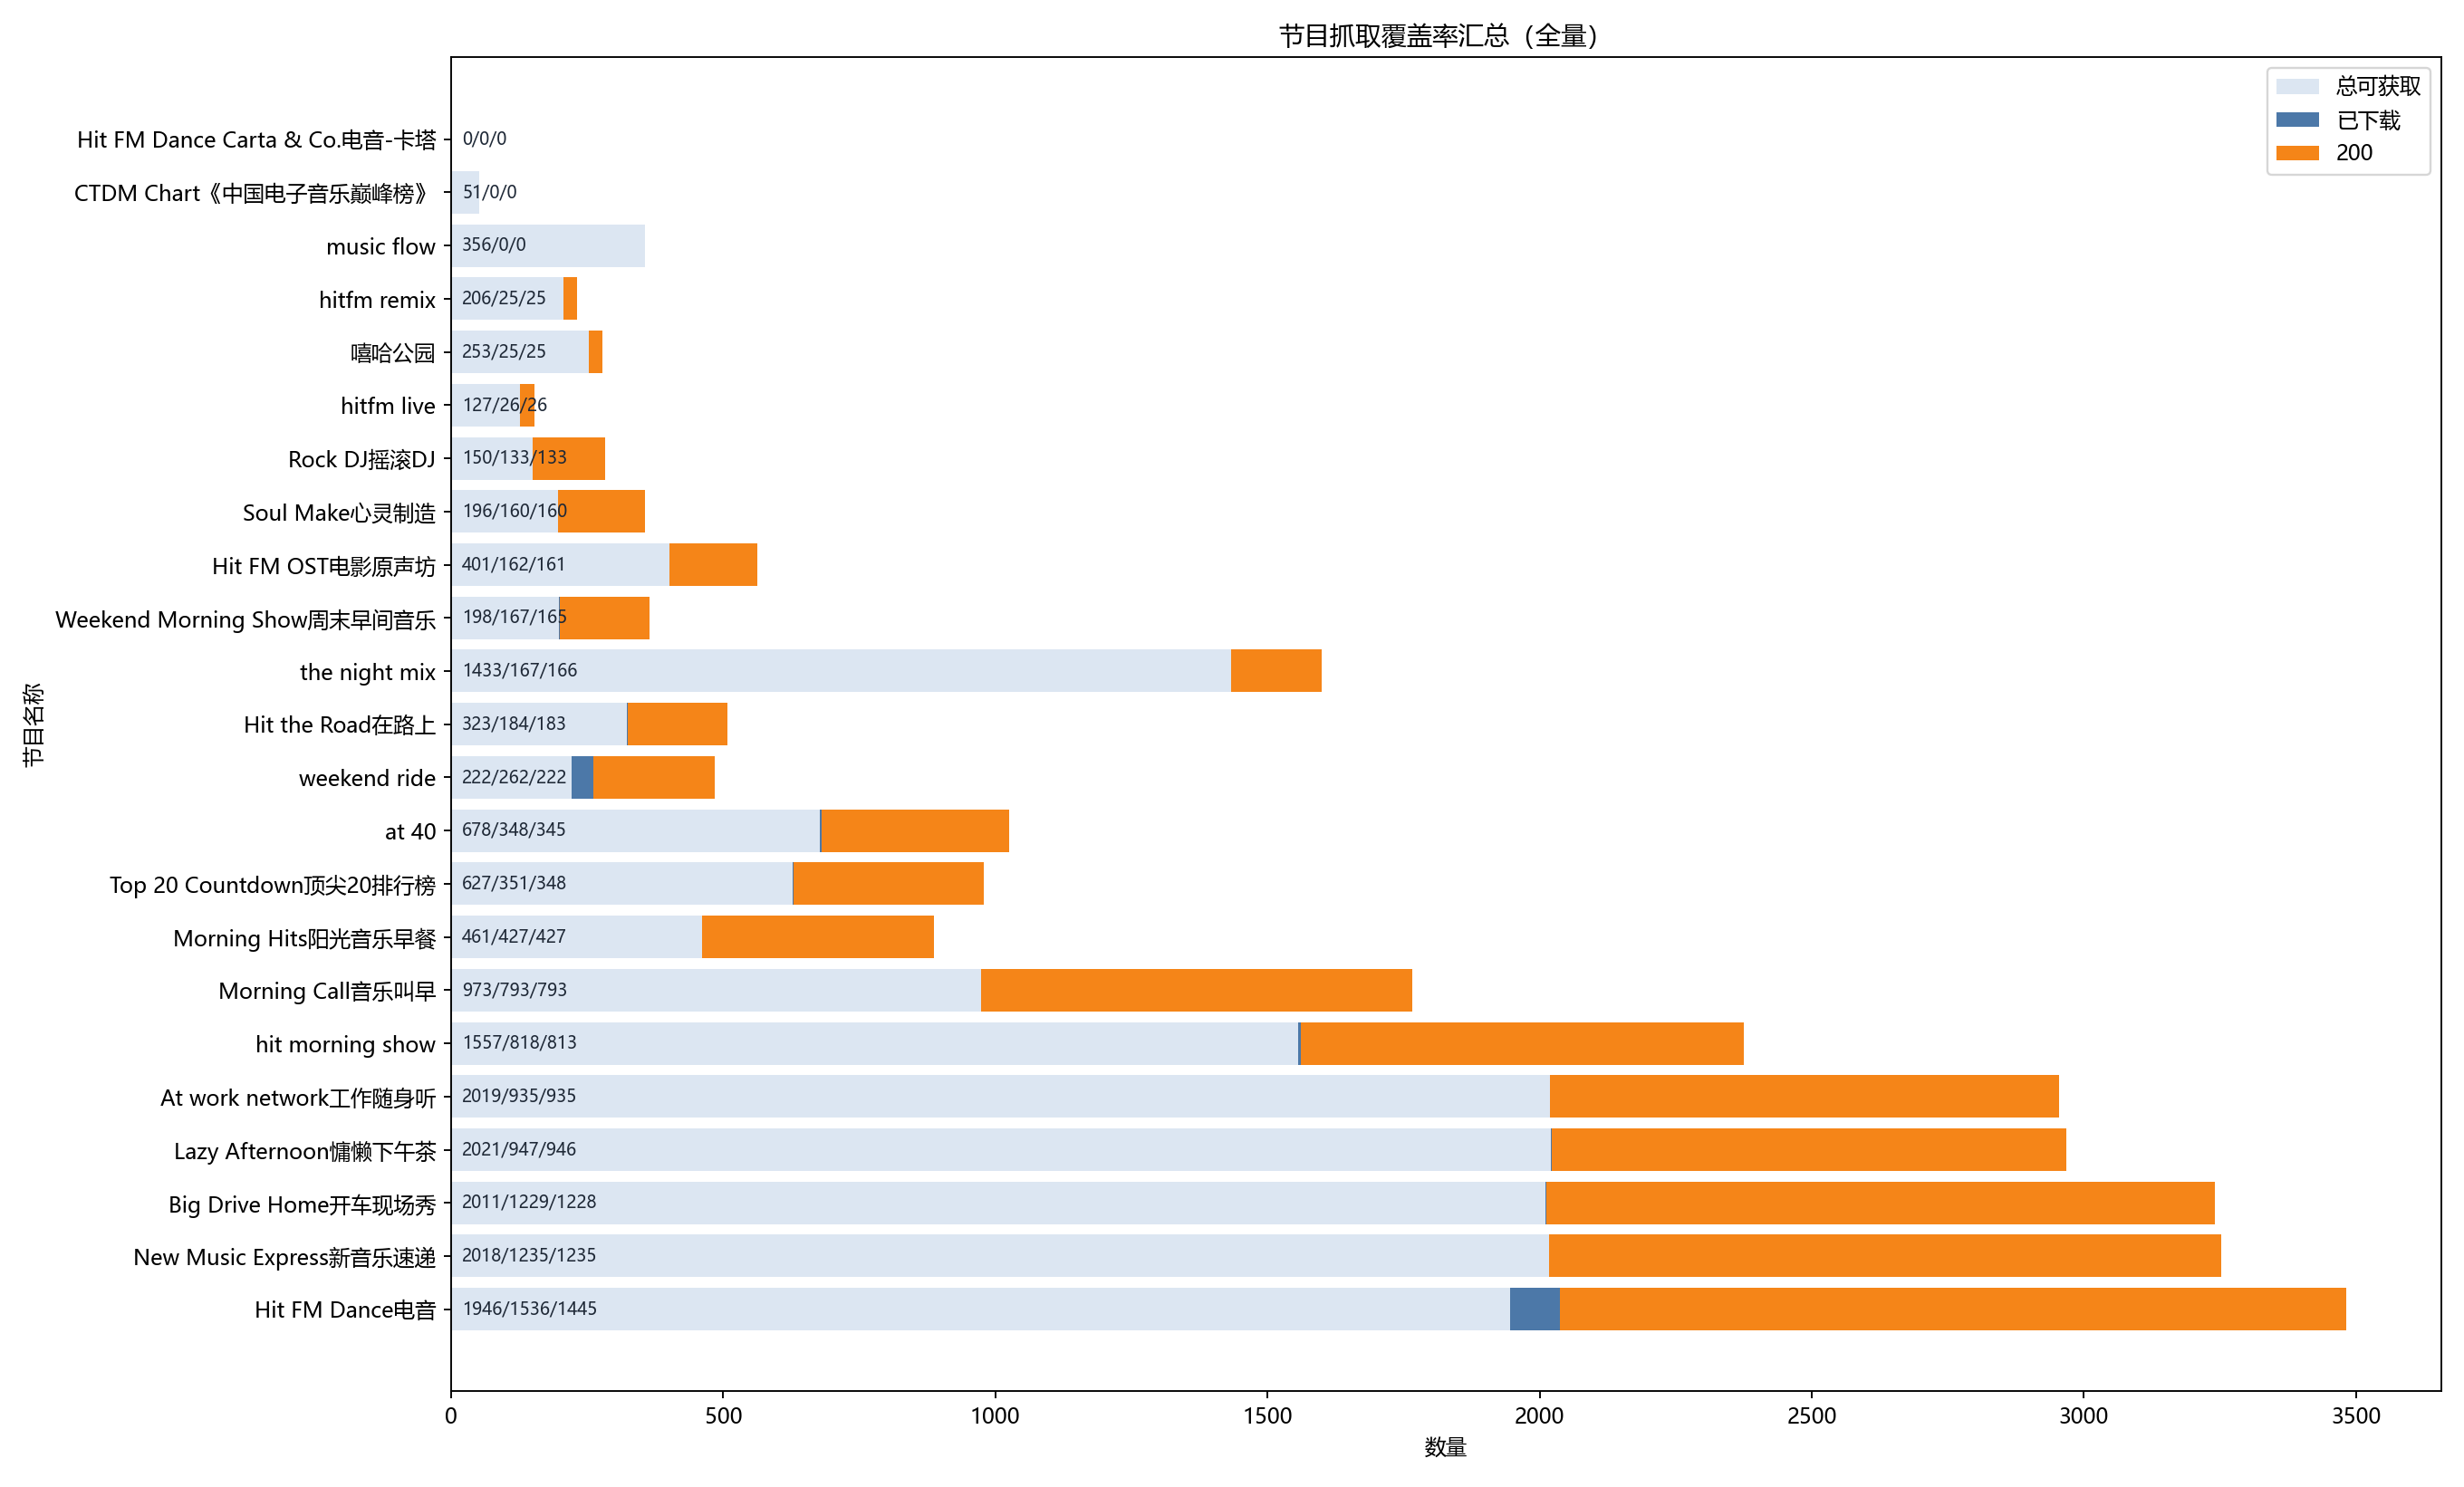

Values plotted in this chart, from the file beside it:
program_name, codes, downloaded_count, identified_count, obtainable_200_count, downloaded_over_obtainable_200_pct, downloaded_over_identified_pct, obtainable_200_over_identified_pct
Hit FM Dance电音, 475, 91, 1946, 1445, 6.30, 4.68, 74.25
New Music Express新音乐速递, 473, 0, 2018, 1235, 0.00, 0.00, 61.20
Big Drive Home开车现场秀, 471, 1, 2011, 1228, 0.08, 0.05, 61.06
Lazy Afternoon慵懒下午茶, 20280,466, 1, 2021, 946, 0.11, 0.05, 46.81
At work network工作随身听, 20279,463, 0, 2019, 935, 0.00, 0.00, 46.31
hit morning show, 461, 5, 1557, 813, 0.62, 0.32, 52.22
Morning Call音乐叫早, 20276, 0, 973, 793, 0.00, 0.00, 81.50
Morning Hits阳光音乐早餐, 460, 0, 461, 427, 0.00, 0.00, 92.62
Top 20 Countdown顶尖20排行榜, 472, 3, 627, 348, 0.86, 0.48, 55.50
at 40, 462, 3, 678, 345, 0.87, 0.44, 50.88
weekend ride, 464, 40, 222, 222, 18.02, 18.02, 100
Hit the Road在路上, 467, 1, 323, 183, 0.55, 0.31, 56.66
the night mix, 459, 1, 1433, 166, 0.60, 0.07, 11.58
Weekend Morning Show周末早间音乐, 20277, 2, 198, 165, 1.21, 1.01, 83.33
Hit FM OST电影原声坊, 465, 1, 401, 161, 0.62, 0.25, 40.15
Soul Make心灵制造, 20278, 0, 196, 160, 0.00, 0.00, 81.63
Rock DJ摇滚DJ, 470, 0, 150, 133, 0.00, 0.00, 88.67
hitfm live, 468, 0, 127, 26, 0.00, 0.00, 20.47
嘻哈公园, 469, 0, 253, 25, 0.00, 0.00, 9.88
hitfm remix, 474, 0, 206, 25, 0.00, 0.00, 12.14
music flow, 32864, 0, 356, 0, 0.00, 0.00, 0.00
CTDM Chart《中国电子音乐巅峰榜》, 32865, 0, 51, 0, 0.00, 0.00, 0.00
Hit FM Dance Carta & Co.电音-卡塔, 54502, 0, 0, 0, 0.00, 0.00, 0.00
